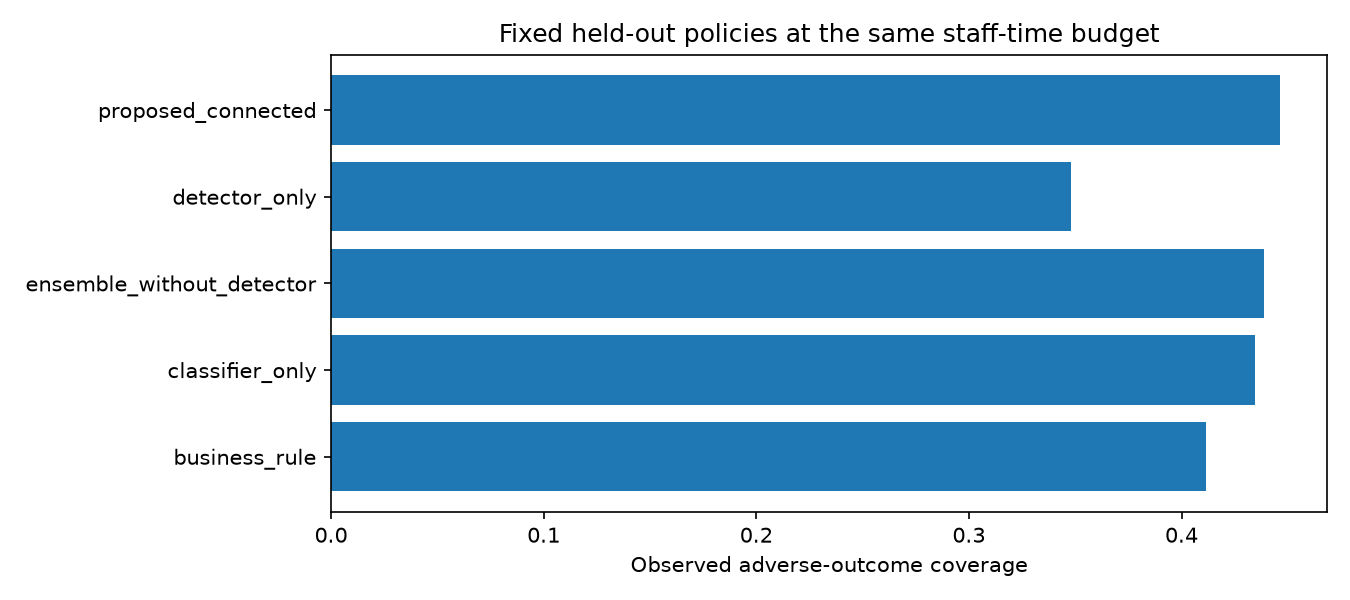

Source data for this figure (header and first rows):
policy, n, flagged_n, human_n, alert_n, adverse_coverage, human_precision, flag_precision, missed_adverse_n, staff_minutes, fail_coverage, withdrawn_coverage
business_rule, 9210, 2640, 798, 1842, 0.4117, 0.6617, 0.5856, 2209, 27624, 0.4197, 0.4028
classifier_only, 9210, 2640, 798, 1842, 0.4346, 0.8459, 0.6182, 2123, 27624, 0.4228, 0.4478
ensemble_without_detector, 9210, 2640, 798, 1842, 0.4386, 0.8434, 0.6239, 2108, 27624, 0.4273, 0.4511
detector_only, 9210, 2640, 798, 1842, 0.3481, 0.6291, 0.4951, 2448, 27624, 0.3777, 0.3152
proposed_connected, 9210, 2640, 798, 1842, 0.4463, 0.8383, 0.6348, 2079, 27624, 0.4405, 0.4528
